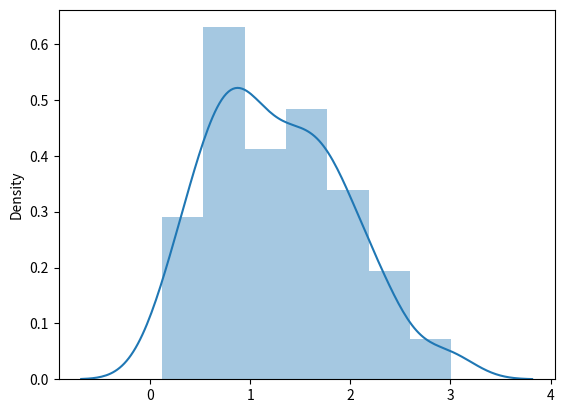

This figure's Python source:
import matplotlib.pyplot as plt
import seaborn as sns
from numpy import random as rnd


# --------------- Rayleigh Distribution ------------

x = rnd.rayleigh(scale=2, size=(2, 3))

print('Rayleigh distribution \n', x)

sns.distplot(rnd.rayleigh(size=100))

plt.show()